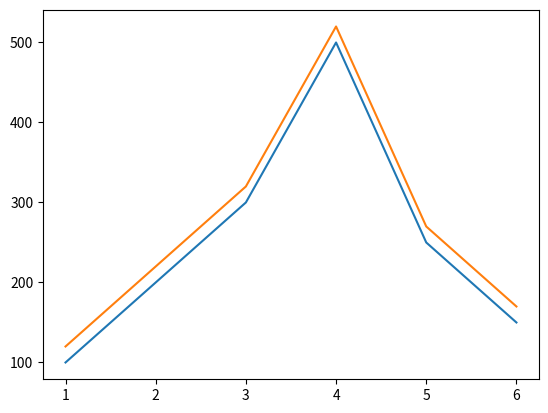

The script that saved this image:
# 視覺化
# Matplotlib 是 Python 中一個功能強大的庫，可用於創建各種可視化。
# 它是生成出版質量圖表、圖形和圖表的熱門選擇。
import matplotlib.pyplot as plt
plt.title="中文會亂碼"
#             x軸               y軸
plt.plot([1,2,3,4,5,6],[100,200,300,500,250,150])
plt.plot([1,2,3,4,5,6],[120,220,320,520,270,170])
# plt.plot([1,2,3,4,5,6],[[100,120],[200,220],[300,320],[500,520],[250,270],[150,170]])
plt.show()
